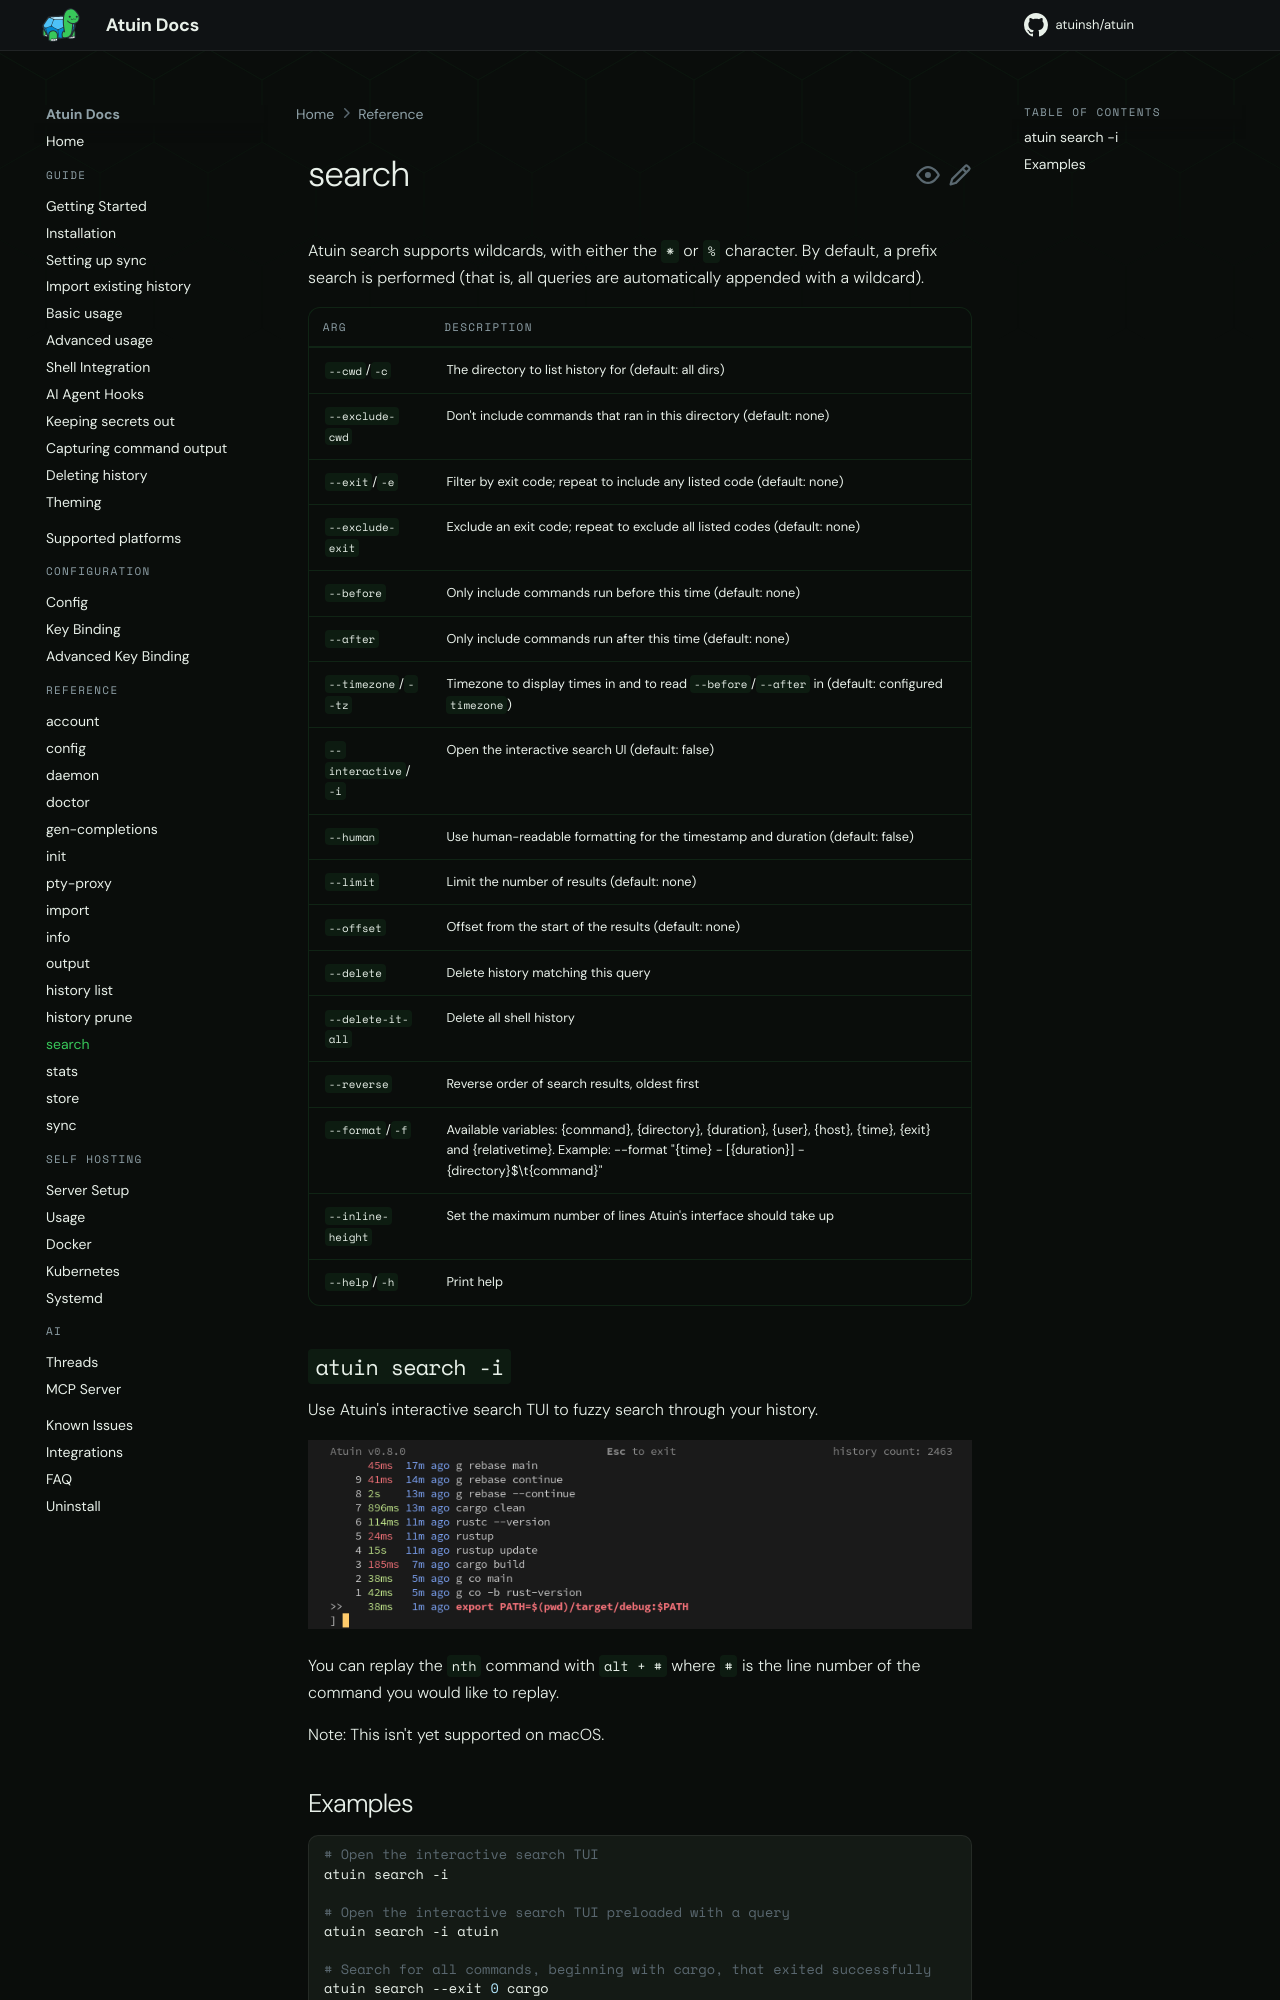

repository: atuinsh/atuin · page: 18.25/reference/search/index.html · generator: mkdocs

# search

Atuin search supports wildcards, with either the `*` or `%` character. By
default, a prefix search is performed (that is, all queries are automatically
appended with a wildcard).

| Arg                  | Description |
| -------------------- | ----------------------------------------------------------------------------- |
| `--cwd`/`-c`         | The directory to list history for (default: all dirs)                         |
| `--exclude-cwd`      | Don't include commands that ran in this directory (default: none)             |
| `--exit`/`-e`        | Filter by exit code; repeat to include any listed code (default: none)        |
| `--exclude-exit`     | Exclude an exit code; repeat to exclude all listed codes (default: none)      |
| `--before`           | Only include commands run before this time (default: none)                    |
| `--after`            | Only include commands run after this time (default: none)                     |
| `--timezone`/`--tz`  | Timezone to display times in and to read `--before`/`--after` in (default: configured `timezone`) |
| `--interactive`/`-i` | Open the interactive search UI (default: false)                               |
| `--human`            | Use human-readable formatting for the timestamp and duration (default: false) |
| `--limit`            | Limit the number of results (default: none)                                   |
| `--offset`           | Offset from the start of the results (default: none)                          |
| `--delete`           | Delete history matching this query                                            |
| `--delete-it-all`    | Delete all shell history                                                      |
| `--reverse`          | Reverse order of search results, oldest first                                 |
| `--format`/`-f`      | Available variables: {command}, {directory}, {duration}, {user}, {host}, {time}, {exit} and {relativetime}. Example: --format "{time} - [{duration}] - {directory}$\t{command}" |
| `--inline-height`    | Set the maximum number of lines Atuin's interface should take up              |
| `--help`/`-h`        | Print help                                                                    |

## `atuin search -i`

Use Atuin's interactive search TUI to fuzzy search through your history.

![compact](https://user-images.githubusercontent.com/1710904/161623659-4fec047f-ea4b-471c-9581-861d2eb701a9.png)

You can replay the `nth` command with `alt + #` where `#` is the line number of the command you would like to replay.

Note: This isn't yet supported on macOS.
